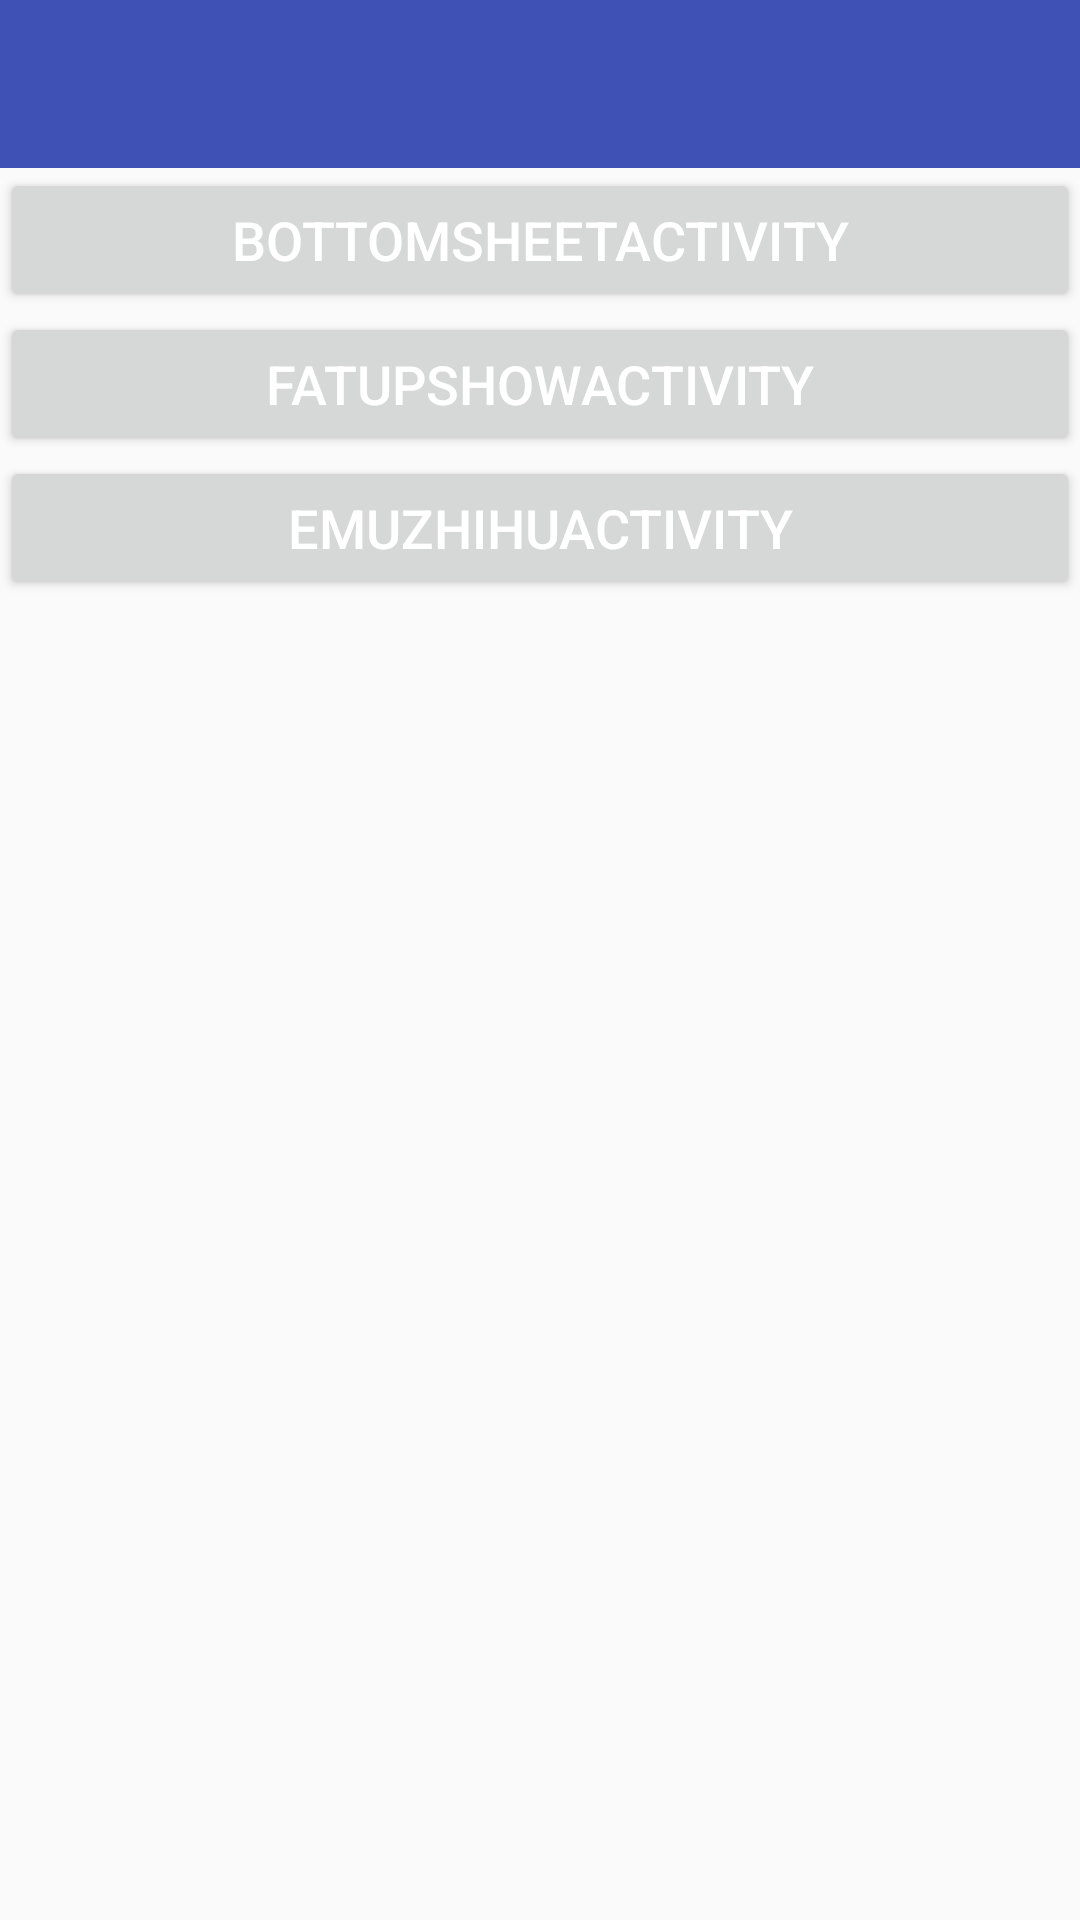

Write the Android layout XML for this screen, with the resource values it uses.
<!-- AndroidManifest.xml: application theme AppTheme -->
<!-- res/layout/activity_main.xml -->
<?xml version="1.0" encoding="utf-8"?>
<LinearLayout xmlns:android="http://schemas.android.com/apk/res/android"
    android:layout_width="match_parent"
    android:layout_height="match_parent"
    android:orientation="vertical">

    <include layout="@layout/include_tool_bar" />

    <Button
        android:id="@+id/bottom_sheet_btn"
        android:layout_width="match_parent"
        android:layout_height="wrap_content"
        android:text="BottomSheetActivity"
        android:textColor="@color/white"
        android:textSize="18sp" />

    <Button
        android:id="@+id/fat_up_show_btn"
        android:layout_width="match_parent"
        android:layout_height="wrap_content"
        android:text="FatUpShowActivity"
        android:textColor="@color/white"
        android:textSize="18sp" />

    <Button
        android:id="@+id/emu_zhihu_btn"
        android:layout_width="match_parent"
        android:layout_height="wrap_content"
        android:text="EmuZhihuActivity"
        android:textColor="@color/white"
        android:textSize="18sp" />


</LinearLayout>
<!-- res/layout/include_tool_bar.xml (included above) -->
<?xml version="1.0" encoding="utf-8"?>
<android.support.design.widget.AppBarLayout xmlns:android="http://schemas.android.com/apk/res/android"
    xmlns:app="http://schemas.android.com/apk/res-auto"
    android:layout_width="match_parent"
    android:layout_height="wrap_content">

    <android.support.v7.widget.Toolbar
        android:id="@+id/tool_bar"
        app:layout_scrollFlags="scroll|snap"
        android:layout_width="match_parent"
        android:layout_height="?android:attr/actionBarSize"
        android:theme="@style/ThemeOverlay.AppCompat.Dark.ActionBar" />

</android.support.design.widget.AppBarLayout>
<!-- resources referenced by this layout -->
<resources>
  <color name="white">#ffffff</color>
  <style name="AppTheme" parent="Theme.AppCompat.Light.NoActionBar">
          
          <item name="colorPrimary">@color/colorPrimary</item>
          <item name="colorPrimaryDark">@color/colorPrimaryDark</item>
          <item name="colorAccent">@color/colorAccent</item>
          <item name="coordinatorLayoutStyle">@style/Widget.Design.CoordinatorLayout</item>
  
      </style>
  <color name="colorPrimary">#3F51B5</color>
  <color name="colorPrimaryDark">#303F9F</color>
  <color name="colorAccent">#FF4081</color>
</resources>
